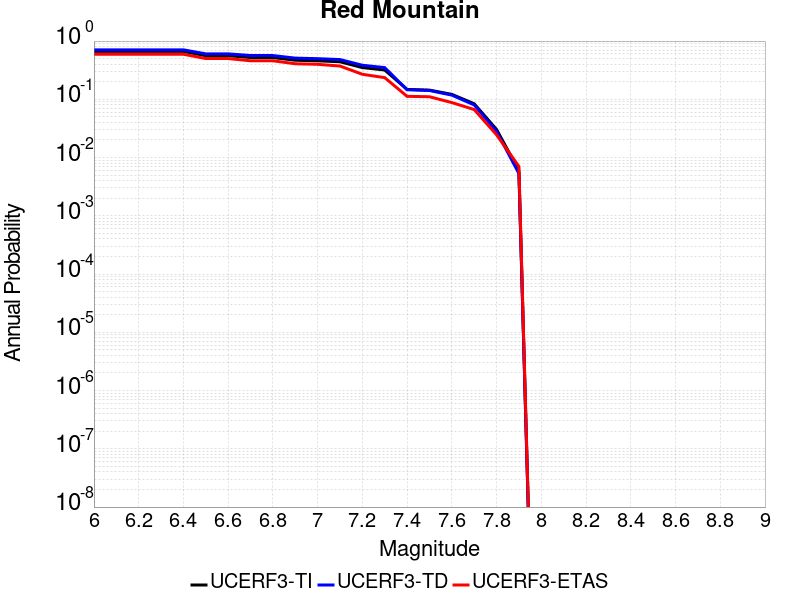

The file beside this chart, header and first rows:
Magnitude, UCERF3-TI Prob, UCERF3-TD Prob, UCERF3-ETAS Prob
6.0, 0.6641, 0.7069, 0.594
6.1, 0.6641, 0.7069, 0.594
6.2, 0.6641, 0.7069, 0.594
6.3, 0.6641, 0.7069, 0.594
6.4, 0.6641, 0.7069, 0.594
6.5, 0.5609, 0.6034, 0.5009
6.6, 0.5608, 0.6033, 0.5009
6.7, 0.5217, 0.5648, 0.4587
6.8, 0.521, 0.5641, 0.4587
6.9, 0.4685, 0.5095, 0.4077
7.0, 0.4581, 0.4987, 0.3989
7.1, 0.4413, 0.4813, 0.3726
7.2, 0.3504, 0.3846, 0.2689
7.3, 0.3186, 0.3502, 0.2355
7.4, 0.1479, 0.146, 0.1125
7.5, 0.1439, 0.1417, 0.1107
7.6, 0.1217, 0.1181, 0.08787
7.7, 0.08396, 0.08013, 0.06678
7.8, 0.03039, 0.02828, 0.0246
7.9, 0.005974, 0.00533, 0.00703
